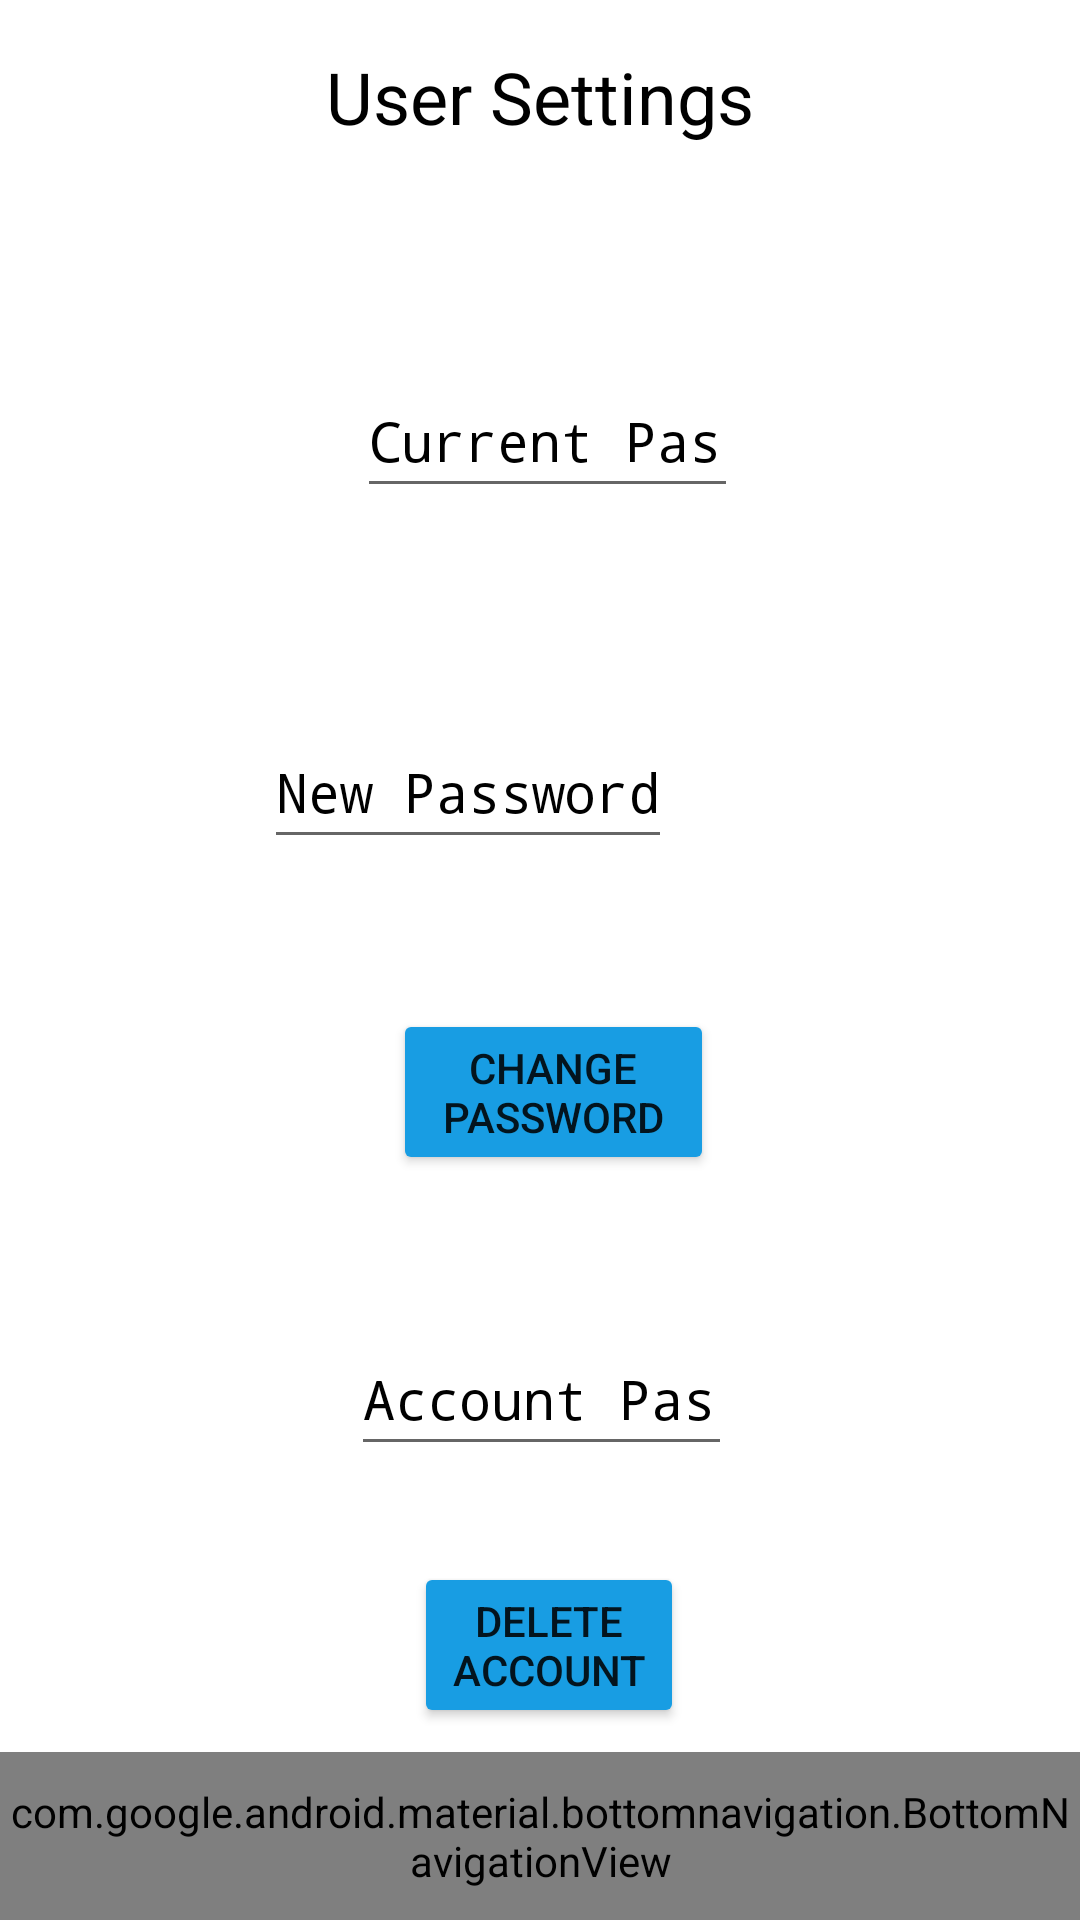

Layout XML and referenced resources for this Android screen:
<!-- AndroidManifest.xml: application theme Theme.InterviewHub -->
<!-- res/layout/activity_settings.xml -->
<?xml version="1.0" encoding="utf-8"?>
<RelativeLayout
    xmlns:android="http://schemas.android.com/apk/res/android"
    xmlns:app="http://schemas.android.com/apk/res-auto"
    xmlns:tools="http://schemas.android.com/tools"
    android:layout_width="match_parent"
    android:layout_height="match_parent"
    android:background="@color/white"
    tools:context=".model.Settings">

    <TextView
        android:id="@+id/textSettingsTitle"
        android:layout_width="wrap_content"
        android:layout_height="wrap_content"
        android:layout_centerHorizontal="true"
        android:layout_marginTop="16dp"
        android:text="User Settings"
        android:textColor="#000000"
        android:textColorHint="#000000"
        android:textSize="24sp" />

    <EditText
        android:id="@+id/editCurrentPassword"
        android:layout_width="wrap_content"
        android:layout_height="wrap_content"
        android:layout_below="@id/textSettingsTitle"
        android:layout_alignParentStart="true"
        android:layout_alignParentEnd="true"
        android:layout_marginStart="119dp"
        android:layout_marginTop="73dp"
        android:layout_marginEnd="114dp"
        android:hint="Current Password"
        android:inputType="textPassword"
        android:minHeight="48dp"
        android:textColor="#0C0C0C"
        android:textColorHint="#000000" />

    <EditText
        android:id="@+id/editNewPassword"
        android:layout_width="wrap_content"
        android:layout_height="wrap_content"
        android:layout_below="@id/editCurrentPassword"
        android:layout_alignParentEnd="true"
        android:layout_marginTop="69dp"
        android:layout_marginEnd="136dp"
        android:hint="New Password"
        android:inputType="textPassword"
        android:minHeight="48dp"
        android:textColor="#000000"
        android:textColorHint="#000000" />

    <Button
        android:id="@+id/btnChangePassword"
        android:layout_width="wrap_content"
        android:layout_height="wrap_content"
        android:layout_below="@id/editNewPassword"
        android:layout_alignParentStart="true"
        android:layout_alignParentEnd="true"
        android:layout_marginStart="131dp"
        android:layout_marginTop="50dp"
        android:layout_marginEnd="122dp"
        android:backgroundTint="#189DE3"
        android:text="Change Password" />

    <EditText
        android:id="@+id/editDeleteAccountPassword"
        android:layout_width="wrap_content"
        android:layout_height="wrap_content"
        android:layout_below="@id/btnChangePassword"
        android:layout_alignParentStart="true"
        android:layout_alignParentEnd="true"
        android:layout_marginStart="117dp"
        android:layout_marginTop="49dp"
        android:layout_marginEnd="116dp"
        android:hint="Account Password"
        android:inputType="textPassword"
        android:minHeight="48dp"
        android:textColor="#101010"
        android:textColorHint="#000000" />

    <Button
        android:id="@+id/btnDeleteAccount"
        android:layout_width="wrap_content"
        android:layout_height="wrap_content"
        android:layout_below="@id/editDeleteAccountPassword"
        android:layout_alignParentStart="true"
        android:layout_alignParentEnd="true"
        android:layout_marginStart="138dp"
        android:layout_marginTop="32dp"
        android:layout_marginEnd="132dp"
        android:backgroundTint="#189DE3"
        android:text="Delete Account" />

    <Button
        android:id="@+id/btnLogout"
        android:layout_width="wrap_content"
        android:layout_height="wrap_content"
        android:layout_below="@id/btnDeleteAccount"
        android:layout_marginTop="264dp"
        android:backgroundTint="#189DE3"
        android:text="Logout" />

    <com.google.android.material.bottomnavigation.BottomNavigationView
        android:id="@+id/bottomNavigationView"
        android:layout_width="match_parent"
        android:layout_height="56dp"
        android:layout_alignParentBottom="true"
        android:background="@color/white"
        app:labelVisibilityMode="labeled"
        app:menu="@menu/nav_menu" />

</RelativeLayout>
<!-- resources referenced by this layout -->
<resources>
  <style name="Theme.InterviewHub" parent="android:Theme.Material.Light.NoActionBar" />
  <!-- not gathered from this repository: default colours our renderer supplied (Android Studio template values) -->
  <color name="white">#FFFFFFFF</color>
</resources>
